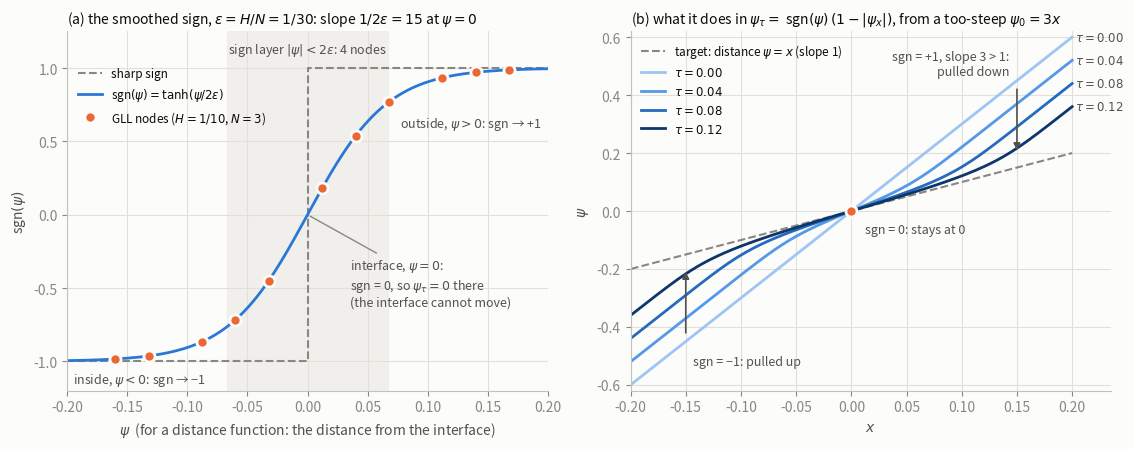

Write the Python code that produced this figure. (Note: this script raises an exception after producing the figure.)
"""REDISTANCING.md §9.2: what sgn(psi) = tanh(psi/2eps) is, and what it does in
Eq. (44). Panel (b) is a fine-grid first-order upwind (Godunov) solve of the 1D
equation, used only to show the equation's behaviour -- it is not our scheme."""
import numpy as np, matplotlib
matplotlib.use("Agg")
import matplotlib.pyplot as plt
from numpy.polynomial import legendre as L

INK, INK2, MUTED, GRID, AXIS, SURF, BAND = "#0b0b0b", "#52514e", "#898781", "#e1e0d9", "#c3c2b7", "#fcfcfb", "#f0efec"
BLUE, ORANGE = "#2a78d6", "#eb6834"
RAMP = ["#9ec5f4", "#5598e7", "#256abf", "#0d366b"]
H, N = 0.1, 3
eps = H/N
sgn = lambda p: np.tanh(p/(2*eps))

plt.rcParams.update({"font.size": 10, "axes.edgecolor": AXIS, "axes.labelcolor": INK2, "xtick.color": MUTED,
                     "ytick.color": MUTED, "axes.facecolor": SURF, "figure.facecolor": SURF, "text.color": INK})
fig, (a, b) = plt.subplots(1, 2, figsize=(11.5, 4.6))
for ax in (a, b):
    ax.grid(True, color=GRID, lw=0.8); ax.set_axisbelow(True)
    for s in ("top", "right"): ax.spines[s].set_visible(False)

# (a) the function
p = np.linspace(-0.2, 0.2, 801)
a.axvspan(-2*eps, 2*eps, color=BAND, zorder=0)
a.step([-0.2, 0, 0.2], [-1, 1, 1], where="post", color=MUTED, lw=1.5, ls="--", label="sharp sign")
a.plot(p, sgn(p), color=BLUE, lw=2, label=r"sgn$(\psi)=\tanh(\psi/2\varepsilon)$")
c = np.zeros(N+1); c[N] = 1
z = np.concatenate(([-1.0], np.sort(L.legroots(L.legder(c))), [1.0]))
faces = -0.16 + H*np.arange(4)
nodes = np.unique(np.round(np.concatenate([f + (z + 1)*H/2 for f in faces]), 12))
nodes = nodes[(nodes >= -0.2) & (nodes <= 0.2)]
a.plot(nodes, sgn(nodes), "o", ms=8, color=ORANGE, mec=SURF, mew=2, zorder=5,
       label="GLL nodes ($H=1/10$, $N=3$)")
inside = np.sum(np.abs(nodes) < 2*eps)
a.annotate("interface, $\\psi=0$:\nsgn = 0, so $\\psi_\\tau=0$ there\n(the interface cannot move)",
           xy=(0, 0), xytext=(0.035, -0.62), color=INK2, fontsize=9,
           arrowprops=dict(arrowstyle="-", color=MUTED, lw=1))
a.text(-0.195, -1.15, "inside, $\\psi<0$: sgn \u2192 \u22121", color=INK2, fontsize=9)
a.text(0.195, 0.60, "outside, $\\psi>0$: sgn \u2192 +1", color=INK2, fontsize=9, ha="right")
a.text(0, 1.1, "sign layer $|\\psi|<2\\varepsilon$: %d nodes" % inside, color=INK2, fontsize=9, ha="center")
a.set_xlim(-0.2, 0.2); a.set_ylim(-1.2, 1.25)
a.set_xlabel(r"$\psi$  (for a distance function: the distance from the interface)")
a.set_ylabel(r"sgn$(\psi)$")
a.set_title(r"(a) the smoothed sign, $\varepsilon=H/N=1/30$: slope $1/2\varepsilon=15$ at $\psi=0$",
            loc="left", fontsize=10, color=INK)
a.legend(loc="upper left", frameon=False, fontsize=8.5, bbox_to_anchor=(0.0, 0.93))

# (b) what it does: psi_t = sgn(psi)(1 - |psi_x|) from psi_0 = 3x, fine-grid Godunov solve
h = 2.5e-4; x = np.arange(-0.4, 0.4 + h/2, h); u = 3*x; dt = 0.5*h
taus = (0.0, 0.04, 0.08, 0.12); out = {0.0: u.copy()}
for it in range(1, int(round(taus[-1]/dt)) + 1):
    am = np.empty_like(u); bp = np.empty_like(u)
    am[1:] = (u[1:] - u[:-1])/h; am[0] = am[1]; bp[:-1] = am[1:]; bp[-1] = bp[-2]
    s = sgn(u)
    Gp = np.sqrt(np.maximum(np.maximum(am, 0)**2, np.minimum(bp, 0)**2))
    Gm = np.sqrt(np.maximum(np.minimum(am, 0)**2, np.maximum(bp, 0)**2))
    u = u - dt*s*(np.where(s > 0, Gp, Gm) - 1)
    u[0] = 2*u[1] - u[2]; u[-1] = 2*u[-2] - u[-3]
    for t in taus:
        if abs(it*dt - t) < dt/2: out[t] = u.copy()
m = np.abs(x) <= 0.2
b.plot(x[m], x[m], color=MUTED, lw=1.5, ls="--", label=r"target: distance $\psi=x$ (slope 1)")
for t, col in zip(taus, RAMP):
    b.plot(x[m], out[t][m], color=col, lw=2, label=r"$\tau=%.2f$" % t)
    b.text(0.203, out[t][m][-1], r"$\tau=%.2f$" % t, color=INK2, fontsize=8.5, va="center")
b.plot([0], [0], "o", ms=8, color=ORANGE, mec=SURF, mew=2, zorder=5)
b.annotate("", xy=(0.15, 0.20), xytext=(0.15, 0.43), arrowprops=dict(arrowstyle="-|>", color=INK2, lw=1.2))
b.text(0.143, 0.47, "sgn = +1, slope 3 > 1:\npulled down", color=INK2, fontsize=9, ha="right")
b.annotate("", xy=(-0.15, -0.20), xytext=(-0.15, -0.43), arrowprops=dict(arrowstyle="-|>", color=INK2, lw=1.2))
b.text(-0.143, -0.53, "sgn = \u22121: pulled up", color=INK2, fontsize=9)
b.text(0.012, -0.075, "sgn = 0: stays at 0", color=INK2, fontsize=9)
b.set_xlim(-0.2, 0.235); b.set_ylim(-0.62, 0.62)
b.set_xlabel(r"$x$"); b.set_ylabel(r"$\psi$")
b.set_title(r"(b) what it does in $\psi_\tau=$ sgn$(\psi)\,(1-|\psi_x|)$, from a too-steep $\psi_0=3x$",
            loc="left", fontsize=10, color=INK)
b.legend(loc="upper left", frameon=False, fontsize=8.5)
fig.tight_layout()
fig.savefig(__file__.replace(".py", ".png"), dpi=160)
print("nodes in the sign layer:", inside, "| psi(0.2) at tau:", {t: round(float(out[t][m][-1]), 4) for t in taus})
